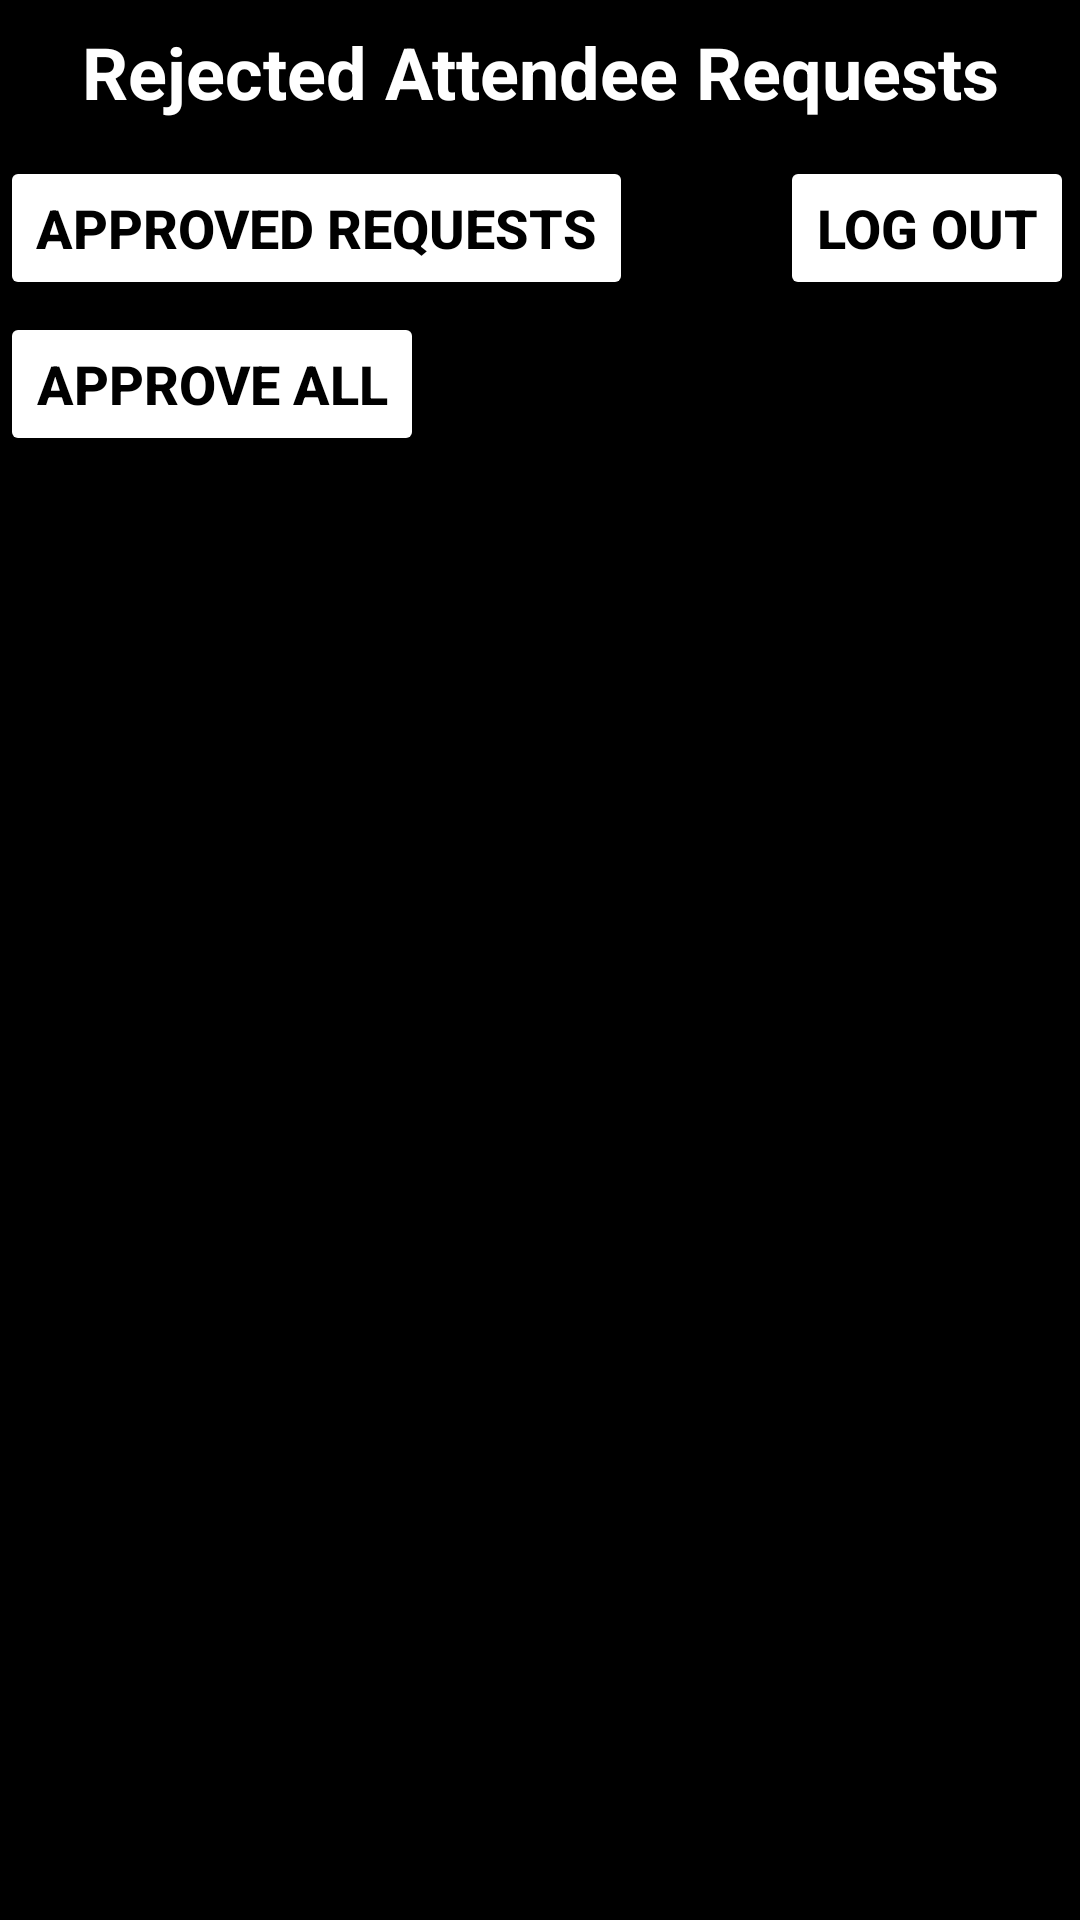

Write the Android layout XML for this screen, with the resource values it uses.
<!-- AndroidManifest.xml: application theme Theme.SEG2105Project -->
<!-- res/layout/activity_eventattendeerejectedrequest.xml -->
<?xml version="1.0" encoding="utf-8"?>
<androidx.constraintlayout.widget.ConstraintLayout
    xmlns:android="http://schemas.android.com/apk/res/android"
    xmlns:tools="http://schemas.android.com/tools"
    xmlns:app="http://schemas.android.com/apk/res-auto"
    android:id="@+id/main"
    android:layout_width="match_parent"
    android:layout_height="match_parent"
    android:background="@color/black"
    tools:context=".ui.activities.EventAttendeeRejectedRequests"
    tools:ignore="ExtraText">

    <TextView
        android:id="@+id/activity_title"
        android:layout_width="match_parent"
        android:layout_height="48dp"
        app:layout_constraintTop_toTopOf="parent"
        android:gravity="center"
        android:text=" Rejected Attendee Requests "
        android:textColor="@color/white"
        android:textSize="24sp"
        android:textStyle="bold" />

    <Button
        android:id="@+id/see_approved_event_requests_btn"
        android:layout_width="wrap_content"
        android:layout_height="wrap_content"
        android:layout_marginTop="4dp"
        android:backgroundTint="@color/white"
        android:text="Approved Requests"
        android:textColor="@color/black"
        android:textSize="18sp"
        android:textStyle="bold"
        app:layout_constraintStart_toStartOf="parent"
        app:layout_constraintTop_toBottomOf="@id/activity_title" />

    <Button
        android:id="@+id/approve_all_request_btn"
        android:layout_width="wrap_content"
        android:layout_height="wrap_content"
        android:layout_marginTop="4dp"
        android:backgroundTint="@color/white"
        android:text="Approve All"
        android:textColor="@color/black"
        android:textSize="18sp"
        android:textStyle="bold"
        app:layout_constraintStart_toStartOf="parent"
        app:layout_constraintTop_toBottomOf="@id/see_approved_event_requests_btn" />

    <Button
        android:id="@+id/logout_btn"
        android:layout_width="wrap_content"
        android:layout_height="wrap_content"
        android:layout_marginTop="4dp"
        android:layout_marginEnd="2dp"
        android:backgroundTint="@color/white"
        android:text="Log Out"
        android:textColor="@color/black"
        android:textSize="18sp"
        android:textStyle="bold"
        app:layout_constraintEnd_toEndOf="parent"
        app:layout_constraintTop_toBottomOf="@id/activity_title" />

    <androidx.recyclerview.widget.RecyclerView
        android:id="@+id/rejected_attendee_requests_rv"
        android:layout_width="match_parent"
        android:layout_height="match_parent"
        android:layout_marginStart="4dp"
        android:layout_marginTop="32dp"
        android:paddingTop="148dp"
        android:translationZ="-1dp"
        app:layout_constraintStart_toStartOf="parent"
        app:layout_constraintTop_toBottomOf="@id/logout_btn" />

</androidx.constraintlayout.widget.ConstraintLayout>
<!-- resources referenced by this layout -->
<resources>
  <color name="black">#FF000000</color>
  <color name="white">#FFFFFFFF</color>
  <style name="Theme.SEG2105Project" parent="Base.Theme.SEG2105Project" />
  <style name="Base.Theme.SEG2105Project" parent="Theme.Material3.DayNight.NoActionBar">
          
          
          <item name="colorPrimary">@color/black</item>
          <item name="colorPrimaryVariant">@color/black</item>
          <item name="colorOnPrimary">@color/black</item>
  
          
          <item name="colorSecondary">@color/white</item>
          <item name="colorSecondaryVariant">@color/white</item>
          <item name="colorOnSecondary">@color/white</item>
  
          
  
          <item name="android:statusBarColor">?attr/colorPrimaryVariant</item>
      </style>
</resources>
